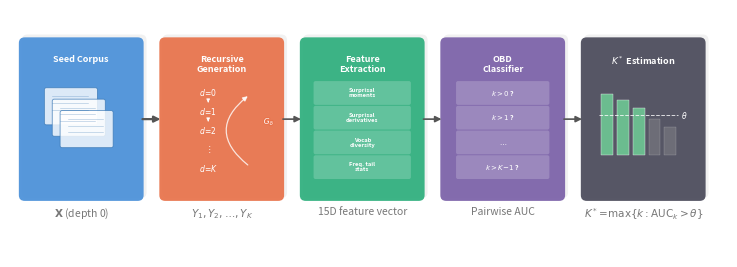

Source code (Python):
import matplotlib
matplotlib.use('Agg')
import matplotlib.pyplot as plt
from matplotlib.patches import FancyBboxPatch, FancyArrowPatch
import matplotlib.patheffects as pe

fig, ax = plt.subplots(figsize=(7.2, 2.5), dpi=300)
ax.set_xlim(-0.05, 7.25)
ax.set_ylim(-0.5, 2.1)
ax.axis('off')
fig.patch.set_facecolor('white')

C_BLUE     = '#4A90D9'
C_ORANGE   = '#E8724A'
C_TEAL     = '#2EAF7D'
C_PURPLE   = '#7B61A8'
C_CHARCOAL = '#4A4A5A'
C_ARROW    = '#555555'
C_GRAY     = '#777777'

colors = [C_BLUE, C_ORANGE, C_TEAL, C_PURPLE, C_CHARCOAL]
titles = ['Seed Corpus', 'Recursive\nGeneration', 'Feature\nExtraction', 'OBD\nClassifier', r'$K^*$ Estimation']
below_labels = [
    r'$\mathbf{X}$ (depth 0)',
    r'$Y_1, Y_2, \ldots, Y_K$',
    '15D feature vector',
    'Pairwise AUC',
    r'$K^* \!=\! \max\{k : \mathrm{AUC}_k > \theta\}$',
]

box_w = 1.15
box_h = 1.6
gap = 0.28
x_start = 0.1
y_center = 0.95
shadow_off = 0.03

positions = [x_start + i * (box_w + gap) for i in range(5)]
y_top = y_center + box_h / 2
y_bot = y_center - box_h / 2

def draw_box(x, w, h, color):
    ax.add_patch(FancyBboxPatch(
        (x + shadow_off, y_top - h + shadow_off), w, h,
        boxstyle="round,pad=0.06",
        facecolor='#bbbbbb', edgecolor='none', alpha=0.2, zorder=1))
    ax.add_patch(FancyBboxPatch(
        (x, y_top - h), w, h,
        boxstyle="round,pad=0.06",
        facecolor=color, edgecolor='none', alpha=0.93, zorder=2))

for i in range(5):
    draw_box(positions[i], box_w, box_h, colors[i])
    ax.text(positions[i] + box_w / 2, y_top - 0.12, titles[i],
            ha='center', va='top', fontsize=6.5, fontweight='bold',
            color='white', zorder=3, fontfamily='sans-serif', linespacing=1.15)

# ===== Stage 1: stacked documents =====
sx = positions[0]
for j in range(3):
    dx = sx + 0.22 + j * 0.08
    dy = y_center + 0.12 - j * 0.12
    ax.add_patch(FancyBboxPatch(
        (dx, dy - 0.16), 0.5, 0.35, boxstyle="round,pad=0.02",
        facecolor='white', edgecolor='#3a78b5', linewidth=0.6, alpha=0.8, zorder=3))
    for li in range(3):
        ly = dy + 0.12 - li * 0.07
        ax.plot([dx + 0.06, dx + 0.42], [ly, ly],
                color='#3a78b5', linewidth=0.4, alpha=0.45, zorder=4)

# ===== Stage 2: depth chain with proper arrows =====
sx = positions[1]
chain_x = sx + box_w * 0.38
depth_texts = [r'$d\!=\!0$', r'$d\!=\!1$', r'$d\!=\!2$', r'$\vdots$', r'$d\!=\!K$']
dy_positions = []
dy_start = y_center + 0.28
dy_step = 0.2
for j, dt in enumerate(depth_texts):
    dy = dy_start - j * dy_step
    dy_positions.append(dy)
    ax.text(chain_x, dy, dt, ha='center', va='center',
            fontsize=5.5, color='white', zorder=3)

for j in range(len(depth_texts) - 1):
    if depth_texts[j] == r'$\vdots$' or depth_texts[j + 1] == r'$\vdots$':
        continue
    y_from = dy_positions[j] - 0.065
    y_to = dy_positions[j + 1] + 0.065
    ax.annotate('', xy=(chain_x, y_to), xytext=(chain_x, y_from),
                arrowprops=dict(arrowstyle='-|>', color='white',
                                lw=0.6, mutation_scale=5),
                zorder=3)

# Self-loop: curved arrow from d=K back up to d=0 on the right side
loop_x = sx + box_w * 0.75
arc = FancyArrowPatch(
    (loop_x, dy_positions[-1] + 0.02),
    (loop_x, dy_positions[0] - 0.02),
    connectionstyle="arc3,rad=-0.65",
    arrowstyle='-|>', mutation_scale=7,
    color='white', linewidth=0.9, alpha=0.8, zorder=3
)
ax.add_patch(arc)
ax.text(sx + box_w * 0.92, y_center - 0.02, r'$G_\delta$',
        ha='center', va='center', fontsize=5.5, color='white', zorder=4,
        path_effects=[pe.withStroke(linewidth=1.5, foreground=C_ORANGE)])

# ===== Stage 3: 4 feature group rows =====
sx = positions[2]
feat_labels = ['Surprisal\nmoments', 'Surprisal\nderivatives', 'Vocab\ndiversity', 'Freq. tail\nstats']
fy_start = y_center + 0.26
fy_step = 0.26
for j, fl in enumerate(feat_labels):
    fy = fy_start - j * fy_step
    ax.add_patch(FancyBboxPatch(
        (sx + 0.1, fy - 0.09), box_w - 0.2, 0.21,
        boxstyle="round,pad=0.02",
        facecolor='white', edgecolor='none', alpha=0.2, zorder=3))
    ax.text(sx + box_w / 2, fy + 0.015, fl, ha='center', va='center',
            fontsize=4.2, color='white', fontweight='bold', zorder=4,
            fontfamily='sans-serif', linespacing=0.95)

# ===== Stage 4: binary classifiers =====
sx = positions[3]
obd_labels = [r'$k > 0$ ?', r'$k > 1$ ?', r'$\cdots$', r'$k > K\!-\!1$ ?']
oy_start = y_center + 0.26
oy_step = 0.26
for j, ol in enumerate(obd_labels):
    oy = oy_start - j * oy_step
    ax.add_patch(FancyBboxPatch(
        (sx + 0.12, oy - 0.09), box_w - 0.24, 0.21,
        boxstyle="round,pad=0.02",
        facecolor='white', edgecolor='none', alpha=0.2, zorder=3))
    ax.text(sx + box_w / 2, oy + 0.015, ol, ha='center', va='center',
            fontsize=5, color='white', fontweight='bold', zorder=4)

# ===== Stage 5: bar chart with threshold =====
sx = positions[4]
bar_x0 = sx + 0.15
bw = 0.12
bg = 0.04
auc_vals = [0.92, 0.83, 0.71, 0.55, 0.42]
theta_val = 0.60
max_bh = 0.7
bar_y0 = y_center - 0.38

for j, auc in enumerate(auc_vals):
    bx = bar_x0 + j * (bw + bg)
    bh = auc * max_bh
    bc = '#6fcf97' if auc >= theta_val else '#999999'
    ba = 0.85 if auc >= theta_val else 0.35
    ax.add_patch(plt.Rectangle(
        (bx, bar_y0), bw, bh,
        facecolor=bc, edgecolor='white', linewidth=0.3, alpha=ba, zorder=3))

thresh_y = bar_y0 + theta_val * max_bh
line_end = bar_x0 + 5 * (bw + bg) - bg + 0.02
ax.plot([bar_x0 - 0.02, line_end], [thresh_y, thresh_y],
        color='white', linewidth=0.7, linestyle='--', alpha=0.8, zorder=4)
ax.text(line_end + 0.03, thresh_y, r'$\theta$',
        ha='left', va='center', fontsize=5.5, color='white', zorder=4)

# ===== Below-box labels =====
for i in range(5):
    ax.text(positions[i] + box_w / 2, y_bot - 0.12, below_labels[i],
            ha='center', va='top', fontsize=7.5, color=C_GRAY,
            fontstyle='italic', zorder=5)

# ===== Arrows between stages =====
for i in range(4):
    x_from = positions[i] + box_w + 0.02
    x_to = positions[i + 1] - 0.02
    lw = 1.6 if i == 0 else 1.2
    ax.annotate('', xy=(x_to, y_center), xytext=(x_from, y_center),
                arrowprops=dict(arrowstyle='-|>', color=C_ARROW, lw=lw,
                                mutation_scale=9),
                zorder=5)

plt.tight_layout(pad=0.1)
for ext in ['png', 'pdf']:
    plt.savefig(f'pipeline.{ext}', dpi=300, bbox_inches='tight',
                pad_inches=0.05, facecolor='white', edgecolor='none')
print("Done")
